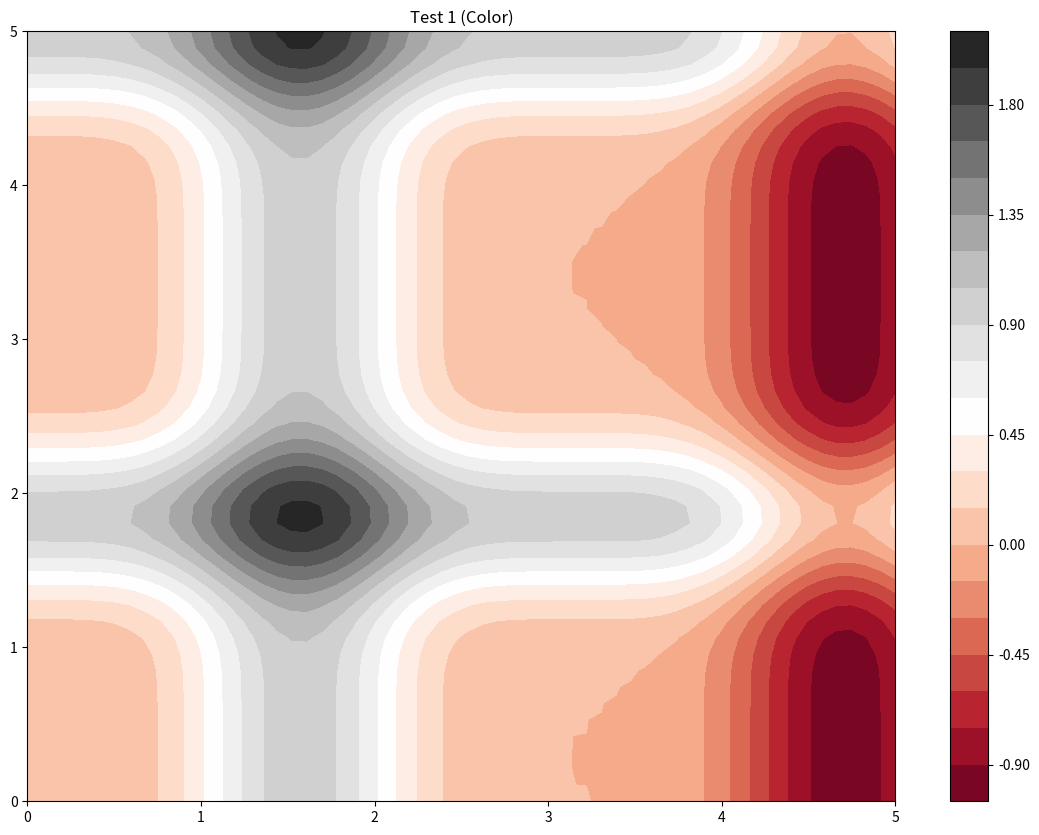

Generate this figure with matplotlib:
import matplotlib.pyplot as plt
import numpy as np

x = np.linspace(0, 5, 60)
y = np.linspace(0, 5, 48)


def fn(x, y):
    return np.sin(x) ** 5 + np.cos(y + 17) ** 8


X, Y = np.meshgrid(x, y)
Z = fn(X, Y)

plt.figure(figsize=(14, 10))
plt.title('Test 1 (Color)')
plt.contourf(X, Y, Z, 20, cmap='RdGy')
plt.colorbar()
plt.show()
